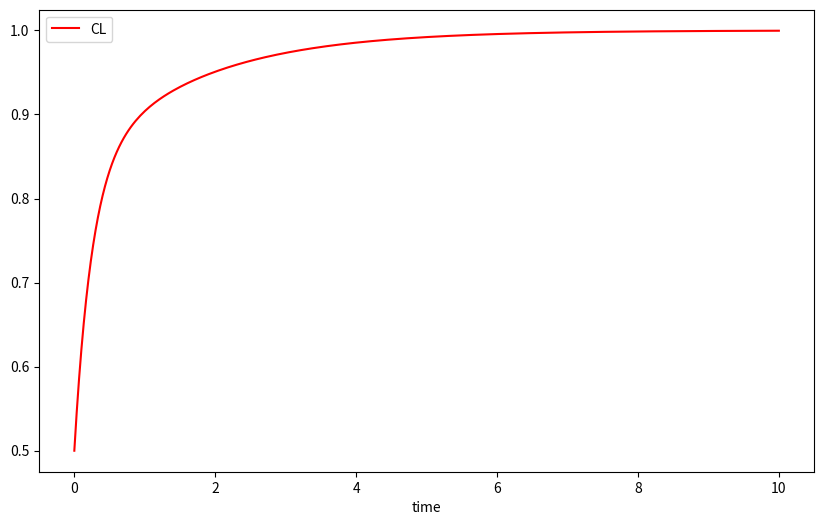

This chart was generated by the following Python code:
"""Analytical Functions

Analytical solutions for 2D aerofoil based on thin plates theory

Author: Salvatore Maraniello

Date: 23 May 2017

References:

1. Simpson, R.J.S., Palacios, R. & Murua, J., 2013. Induced-Drag Calculations in the Unsteady Vortex Lattice Method.
   AIAA Journal, 51(7), pp.1775–1779.

2. Gulcat, U., 2009. Propulsive Force of a Flexible Flapping Thin Airfoil. Journal of Aircraft, 46(2), pp.465–473.

"""

import numpy as np
import scipy.special as scsp

# imaginary variable
j = 1.0j


def theo_fun(k):
    r"""Returns the value of Theodorsen's function at a reduced frequency :math:`k`.

    .. math:: \mathcal{C}(jk) = \frac{H_1^{(2)}(k)}{H_1^{(2)}(k) + jH_0^{(2)}(k)}

    where :math:`H_0^{(2)}(k)` and :math:`H_1^{(2)}(k)` are Hankel functions of the second kind.

    Args:
        k (np.array): Reduced frequency/frequencies at which to evaluate the function.

    Returns:
        np.array: Value of Theodorsen's function evaluated at the desired reduced frequencies.

    """

    H1 = scsp.hankel2(1, k)
    H0 = scsp.hankel2(0, k)

    C = H1 / (H1 + j * H0)

    return C


def qs_derivs(x_ea_perc, x_fh_perc):
    """
    Provides quasi-steady aerodynamic lift and moment coefficients derivatives
    Ref. Palacios and Cesnik, Chap 3.

    Args:
        x_ea_perc: position of axis of rotation in percentage of chord (measured
          from LE)
        x_fc_perc: position of flap axis of rotation in percentage of chord
          (measured from LE)
    """

    # parameters
    nu_ea = 2.0 * x_ea_perc - 1.0
    nu_fh = 2.0 * x_fh_perc - 1.0
    th = np.arccos(-nu_fh)

    # pitch/pitch rate related quantities
    CLa = 2. * np.pi  # ok
    CLda = np.pi * (1. - 2. * nu_ea)
    CMda = -0.25 * np.pi

    # flap related quantities
    CLb = 2. * (np.pi - th + np.sin(th))
    CLdb = (0.5 - nu_fh) * 2. * (np.pi - th) + (2. - nu_fh) * np.sin(th)
    CMb = -0.5 * (1 + nu_fh) * np.sin(th)
    CMdb = -.25 * (np.pi - th + 2. / 3. * np.sin(th) * (0.5 - nu_fh) * (2. + nu_fh))

    return CLa, CLda, CLb, CLdb, CMda, CMb, CMdb


def nc_derivs(x_ea_perc, x_fh_perc):
    """
    Provides non-circulatory aerodynamic lift and moment coefficients derivatives
    Ref. Palacios and Cesnik, Chap 3.

    Args:
        x_ea_perc: position of axis of rotation in percentage of chord (measured
          from LE)
        x_fc_perc: position of flap axis of rotation in percentage of chord
          (measured from LE)
    """

    # parameters
    nu_ea = 2.0 * x_ea_perc - 1.0
    nu_fh = 2.0 * x_fh_perc - 1.0
    th = np.arccos(-nu_fh)

    # pitch/pitch rate related quantities
    CLda = np.pi  # ok
    CLdda = -np.pi * nu_ea
    CMda = -.25 * np.pi
    CMdda = -0.25 * np.pi * (0.25 - nu_ea)

    # flap related quantities
    CLdb = np.pi - th - nu_fh * np.sin(th)
    CLddb = -nu_fh * (np.pi - th) + 1. / 3. * (2. + nu_fh ** 2) * np.sin(th)
    CMdb = -0.25 * (np.pi - th + (2. / 3. - nu_fh - 2. / 3. * nu_fh ** 2) * np.sin(th))
    CMddb = -0.25 * ((0.25 - nu_fh) * (np.pi - th) + \
                     (2. / 3. - 5. / 12. * nu_fh + nu_fh ** 2 / 3. + nu_fh ** 3 / 6.) * np.sin(th))

    return CLda, CLdda, CLdb, CLddb, CMda, CMdda, CMdb, CMddb


def theo_CL_freq_resp(k, x_ea_perc, x_fh_perc):
    """
    Frequency response of lift coefficient according Theodorsen's theory.

    The output is a 3 elements array containing the CL frequency response w.r.t.
    to pitch, plunge and flap motion, respectively. Sign conventions are as
    follows:
    
        * plunge: positive when moving upward

        * x_ea_perc: position of axis of rotation in percentage of chord (measured
          from LE)
    
        * x_fc_perc: position of flap axis of rotation in percentage of chord
          (measured from LE)

    Warning:
        this function uses different input/output w.r.t. theo_lift
    """

    df, ddf = j * k, -k ** 2

    # get quasi-steady derivatives
    CLa_qs, CLda_qs, CLb_qs, CLdb_qs, void, void, void = qs_derivs(x_ea_perc, x_fh_perc)

    # quasi-steady lift
    CLqs = np.array([
        CLa_qs + CLda_qs * df,
        CLa_qs * df,
        CLb_qs + CLdb_qs * df,
    ])

    # get non-circulatory derivatives
    CLda_nc, CLdda_nc, CLdb_nc, CLddb_nc, void, void, void, void \
        = nc_derivs(x_ea_perc, x_fh_perc)

    # unsteady lift
    df, ddf = j * k, -k ** 2
    CLun = np.array([
        CLda_nc * df + CLdda_nc * ddf,
        CLda_nc * ddf,
        CLdb_nc * df + CLddb_nc * ddf
    ])

    ### Total response
    Y = theo_fun(k) * CLqs + CLun

    # sign convention update
    Y[1] = -Y[1]  # plunge dof positive upward

    return Y


def theo_CM_freq_resp(k, x_ea_perc, x_fh_perc):
    """
    Frequency response of moment coefficient according Theodorsen's theory.

    The output is a 3 elements array containing the CL frequency response w.r.t.
    to pitch, plunge and flap motion, respectively.
    """

    df, ddf = j * k, -k ** 2

    # get quasi-steady derivatives
    void, void, void, void, CMda_qs, CMb_qs, CMdb_qs = qs_derivs(x_ea_perc, x_fh_perc)

    # quasi-steady lift
    CMqs = np.array([
        CMda_qs * df,
        0.0 * k,
        CMb_qs + CMdb_qs * df,
    ])

    # get non-circulatory coefficients
    void, void, void, void, CMda_nc, CMdda_nc, CMdb_nc, CMddb_nc = \
        nc_derivs(x_ea_perc, x_fh_perc)

    # unsteady lift
    CMun = np.array([
        CMda_nc * df + CMdda_nc * ddf,
        CMda_nc * ddf,
        CMdb_nc * df + CMddb_nc * ddf
    ])

    ### Total response
    Y = CMqs + CMun

    # sign convention update
    Y[1] = -Y[1]

    return Y


def theo_lift(w, A, H, c, rhoinf, uinf, x12):
    r"""
    Theodorsen's solution for lift of aerofoil undergoing sinusoidal motion.

    Time histories are built assuming:

        * ``a(t)=+/- A cos(w t) ??? not verified``

        * :math:`h(t)=-H\cos(w t)`

    Args:
        w: frequency (rad/sec) of oscillation
        A: amplitude of angle of attack change
        H: amplitude of plunge motion
        c: aerofoil chord
        rhoinf: flow density
        uinf: flow speed
        x12: distance of elastic axis from mid-point of aerofoil (positive if
            the elastic axis is ahead)

    """

    # reduced frequency
    k = 0.5 * w * c / uinf

    # compute theodorsen's function
    Ctheo = theo_fun(k)

    # Lift: circulatory
    Lcirc = np.pi * rhoinf * uinf * c * Ctheo * ((uinf + w * j * (0.25 * c + x12)) * A + w * H * j)
    Lmass = 0.25 * np.pi * rhoinf * c ** 2 * ((j * w * uinf - x12 * w ** 2) * A - H * w ** 2)
    Ltot = Lcirc + Lmass

    return Ltot, Lcirc, Lmass


def garrick_drag_plunge(w, H, c, rhoinf, uinf, time):
    r"""
    Returns Garrick solution for drag coefficient at a specific time.
    Ref.[1], eq.(8) (see also eq.(1) and (2)) or Ref[2], eq.(2)

    The aerofoil vertical motion is assumed to be:

    .. math:: h(t)=-H\cos(wt)


    The :math:`C_d` is such that:

        * :math:`C_d>0`: drag

        * :math:`C_d<0`: suction
    """

    b = 0.5 * c
    k = b * w / uinf
    Hast = H / b
    s = uinf * time / b

    # compute theodorsen's function
    Ctheo = theo_fun(k)

    Cd = -2. * np.pi * k ** 2 * Hast ** 2 * (
            Ctheo.imag * np.cos(k * s) + Ctheo.real * np.sin(k * s)) ** 2

    return Cd


def garrick_drag_pitch(w, A, c, rhoinf, uinf, x12, time):
    r"""
    Returns Garrick solution for drag coefficient at a specific time.
    Ref.[1], eq.(9), (10) and (11)

    The aerofoil pitching motion is assumed to be:

        .. math:: a(t)=A\sin(\omegat)=A\sin(ks)

    The :math:`C_d` is such that:

        * :math:`C_d>0`: drag

        * :math:`C_d<0`: suction
    """

    x12 = x12 / c
    b = 0.5 * c
    k = b * w / uinf
    s = uinf * time / b

    # compute theodorsen's function
    Ctheo = theo_fun(k)
    F, G = Ctheo.real, Ctheo.imag
    sks, cks = np.sin(k * s), np.cos(k * s)

    # angle of attack
    a = A * sks

    # lift term
    Cl = np.pi * A * (k * cks
                      + x12 * k ** 2 * sks
                      + 2. * F * (sks + (0.5 - x12) * k * cks)
                      + 2. * G * (cks - (0.5 - x12) * k * sks))

    # suction force
    Y1 = 2. * (F - k * G * (0.5 - x12))
    Y2 = 2. * (G - k * F * (0.5 - x12)) - k
    Cs = 0.5 * np.pi * A ** 2 * (Y1 * sks + Y2 * cks) ** 2

    Cd = a * Cl - Cs

    return Cd


def sears_fun(kg):
    """
    Produces Sears function
    """

    S12 = 2. / np.pi / kg / (scsp.hankel1(0, kg) + 1.j * scsp.hankel1(1, kg))
    S = np.exp(-1.j * kg) * S12.conj()

    return S


def sears_lift_sin_gust(w0, L, Uinf, chord, tv):
    """
    Returns the lift coefficient for a sinusoidal gust (see set_gust.sin) as
    the imaginary part of the CL complex function defined below. The input gust
    must be the imaginary part of

    .. math::    wgust = w0*\exp(1.0j*C*(Ux*S.time[tt] - xcoord) )

    with:

    .. math:: C=2\pi/L

    and ``xcoord=0`` at the aerofoil half-chord.
    """

    # reduced frequency
    kg = np.pi * chord / L
    # Theo's funciton
    Ctheo = theo_fun(kg)
    # Sear's function
    J0, J1 = scsp.j0(kg), scsp.j1(kg)
    S = (J0 - 1.0j * J1) * Ctheo + 1.0j * J1

    phase = np.angle(S)
    CL = 2. * np.pi * w0 / Uinf * np.abs(S) * np.sin(2. * np.pi * Uinf / L * tv + phase)

    return CL


def sears_CL_freq_resp(k):
    """
    Frequency response of lift coefficient according Sear's solution.
    Ref. Palacios and Cesnik, Chap.3
    """

    # hanckel functions
    H1 = scsp.hankel1(1, k)
    H0 = scsp.hankel1(0, k)

    # Sear's function
    S12star = 2. / (np.pi * k * (H0 + 1.j * H1))
    S0 = np.exp(-1.0j * k) * S12star.conj(S12star)

    # CL frequency response
    CL = 2. * np.pi * S0

    return CL


def wagner_imp_start(aeff, Uinf, chord, tv):
    """
    Lift coefficient resulting from impulsive start solution.
    """

    sv = 2.0 * Uinf / chord * tv
    fiv = 1.0 - 0.165 * np.exp(-0.0455 * sv) - 0.335 * np.exp(-0.3 * sv)
    CLv = 2. * np.pi * aeff * fiv

    return CLv


def flat_plate_analytical(kv, x_ea_perc, x_fh_perc, input_seq, output_seq,
                          output_scal=None, plunge_deriv=True):
    r"""
    Computes the analytical frequency response of a plat plate for the input
    output sequences in ``input_seq`` and ``output_seq`` over the frequency points ``kv``,
    if available.

    The output complex values array ``Yan`` has shape ``(Nout, Nin, Nk)``; if an analytical
    solution is not available, the response is assumed to be zero.

    If ``plunge_deriv`` is ``True``, the plunge response is expressed in terms of first
    derivative dh.

    Args:
        kv (np.array): Frequency range of length ``Nk``.
        x_ea_perc (float): Elastic axis location along the chord as chord length percentage.
        x_fh_perc (float): Flap hinge location along the chord as chord length percentage.
        input_seq (list(str)): List of ``Nin`` number of inputs.
            Supported inputs include:
                * ``gust_sears``: Response to a continuous sinusoidal gust.
                * ``pitch``: Response to an oscillatory pitching motion.
                * ``plunge``: Response to an oscillatory plunging motion.
        output_seq (list(str)): List of ``Nout`` number of outputs.
            Supported outputs include:
                * ``Fy``: Vertical force.
                * ``Mz``: Pitching moment.
        output_scal (np.array): Array of factors by which to divide the desired outputs. Dimensions of ``Nout``.
        plunge_deriv (bool): If ``True`` expresses the plunge response in terms of the first derivative, i.e. the
        rate of change of plunge :math:`d\dot{h}`.

    Returns:
        np.array: A ``(Nout, Nin, Nk)`` array containing the scaled frequency response for the inputs and outputs
        specified.

    See Also:
        The lift coefficient due to pitch and plunging motions is calculated
        using :func:`sharpy.utils.analytical.theo_CL_freq_resp`. In turn, the pitching moment is found using
        :func:`sharpy.utils.analytical.theo_CM_freq_resp`.

        The response to the continuous sinusoidal gust is calculated using
        :func:`sharpy.utils.analytical.sears_CL_freq_resp`.

    """

    Nout = len(output_seq)
    Nin = len(input_seq)
    Nk = len(kv)
    Yfreq_an = np.zeros((Nout, Nin, Nk), dtype=np.complex)

    # Get Theodorsen solutions
    CLtheo = theo_CL_freq_resp(kv, x_ea_perc, x_fh_perc)
    CMtheo = theo_CM_freq_resp(kv, x_ea_perc, x_fh_perc)

    # scaling
    if output_scal is None: output_scal = np.ones((Nout,))

    for oo in range(Nout):
        for ii in range(Nin):

            ### Sears
            if input_seq[ii] == 'gust_sears':
                # Fx,Mz null
                if output_seq[oo] == 'Fy':
                    Yfreq_an[oo, ii, :] = sears_CL_freq_resp(kv)

            ### Theodorsen
            if input_seq[ii] == 'pitch':
                if output_seq[oo] == 'Fy':
                    Yfreq_an[oo, ii, :] = CLtheo[0]
                if output_seq[oo] == 'Mz':
                    Yfreq_an[oo, ii, :] = CMtheo[0]

            if input_seq[ii] == 'plunge':
                Fact = 1.0
                if plunge_deriv: Fact = -1.j / kv
                if output_seq[oo] == 'Fy':
                    Yfreq_an[oo, ii, :] = Fact * CLtheo[1]
                if output_seq[oo] == 'Mz':
                    Yfreq_an[oo, ii, :] = Fact * CMtheo[1]

        # scale output
        Yfreq_an[oo, :, :] = Yfreq_an[oo, :, :] / output_scal[oo]

    return Yfreq_an


if __name__ == '__main__':
    import matplotlib.pyplot as plt

    kv = np.linspace(0.001, 50, 1001)

    ### test Sear's function
    sv = sears_fun(kv)
    plt.plot(kv, sv.real, '-')
    plt.plot(kv, sv.imag, '--')
    plt.show()

    CL = theo_CL_freq_resp(kv, 0.25, 0.8)

    kv = np.linspace(0.001, 2.0, 101)
    # data for dimensional analysis
    b = 1.3
    U = 15.0
    H = 0.3
    A = 5.0 * np.pi / 180.
    rho = 1.225
    tref = b / U

    ### plunge frequency response
    Ltheo = -theo_lift(kv / tref, 0, H, 2. * b, rho, U, 0.0)[0]
    Fref = b * rho * U ** 2
    CLfreq = Ltheo / Fref / (H / b)

    Yfreq = theo_CL_freq_resp(kv, x_ea_perc=1.0, x_fh_perc=0.9)
    CLfreq02 = Yfreq[1]
    Er = np.max(np.abs(CLfreq - CLfreq02))
    print('Max error for CL plunge freq response: %.2e' % Er)

    # moments
    Yfreq = theo_CM_freq_resp(kv, x_ea_perc=1.0, x_fh_perc=0.9)
    CMfreq = Yfreq[1]  # plunge motion
    CMfreq_vel = 1.j / kv * CMfreq
    CMmag_vel, CMph_vel = np.abs(CMfreq_vel), np.angle(CMfreq_vel, deg=True)

    fig = plt.figure('Momentum coefficient frequency response')
    ax = fig.add_subplot(121)
    ax.plot(kv, CMmag_vel, 'k', label='magnitude')
    ax.legend()
    ax = fig.add_subplot(122)
    ax.plot(kv, CMph_vel, 'r', label='phase')
    ax.legend()
    plt.show()

    ### pitching frequency response
    Yfreq = theo_CL_freq_resp(kv, x_ea_perc=.5, x_fh_perc=0.9)
    CLfreq02 = Yfreq[0]

    ### geometry
    c = 3.  # m
    b = 0.5 * c

    ### motion
    ktarget = 1.
    H = 0.02 * b  # m Ref.[1]
    A = 1. * np.pi / 180.  # rad - Ref.[1]
    x12 = -0.5 * c
    f0 = 5.  # Hz
    w0 = 2. * np.pi * f0  # rad/s

    uinf = b * w0 / ktarget
    rhoinf = 1.225  # kg/m3
    qinf = 0.5 * c * rhoinf * uinf ** 2
    # C=theo_fun(k=ktarget)
    # L=theo_lift(w0,A,H,c,rhoinf,uinf,x12)

    ##### Plunge Induced drag
    Ncicles = 5
    tv = np.linspace(0., 2. * np.pi * Ncicles / w0, 200 * Ncicles + 1)
    Cdv = garrick_drag_plunge(w0, H, c, rhoinf, uinf, tv)
    hv = -H * np.cos(w0 * tv)
    dhv = w0 * H * np.sin(w0 * tv)
    aeffv = np.arctan(-dhv / uinf)
    # fig = plt.figure('Induced drag - plunge motion',(10,6))
    # ax=fig.add_subplot(111)
    # ax.plot(tv,hv/c,'r',label=r'h/c')
    # ax.plot(tv,Cdv,'k',label=r'Induced Drag')
    # ax.legend()
    # plt.show()
    fig = plt.figure('Plunge motion - Phase vs kinematics', (10, 6))
    ax = fig.add_subplot(111)
    # ax.plot(aeffv,hv/c,'r',label=r'h/c')
    ax.plot(180. / np.pi * aeffv, Cdv, 'k', label=r'Induced Drag')
    ax.set_xlabel('deg')
    ax.legend()
    plt.close()

    ##### Pitching Induced drag
    Ncicles = 5
    tv = np.linspace(0., 2. * np.pi * Ncicles / w0, 200 * Ncicles + 1)
    Cdv = garrick_drag_pitch(w0, A, c, rhoinf, uinf, x12, tv)
    aeffv = A * np.sin(w0 * tv)
    fig = plt.figure('Pitch motion - Phase vs kinematics', (10, 6))
    ax = fig.add_subplot(111)
    # ax.plot(aeffv,hv/c,'r',label=r'h/c')
    ax.plot(180. / np.pi * aeffv, Cdv, 'k', label=r'Induced Drag')
    ax.set_xlabel('deg')
    ax.legend()

    ##### Sear's solution test
    L = .5 * c
    w0 = 0.3
    uinf = 6.0

    # gust profile at LE
    tv = np.linspace(0., 2., 300)
    C = 2. * np.pi / L
    wgustLE = w0 * np.sin(C * uinf * tv)
    CLv = sears_lift_sin_gust(w0, L, uinf, c, tv)

    fig = plt.figure('Gust response', (10, 6))
    ax = fig.add_subplot(111)
    ax.plot(tv, wgustLE, 'k', label=r'vertical gust velocity at LE [m/s]')
    ax.plot(tv, CLv, 'r', label=r'CL')
    ax.set_xlabel('time')
    ax.legend()
    # plt.show()
    plt.close('all')

    ##### Wagner impulsive start
    uinf = 20.0
    chord = 3.0
    aeff = 2.0 * np.pi / 180.
    tv = np.linspace(0., 10., 300)

    CLv = wagner_imp_start(aeff, uinf, chord, tv)
    CLv_inf = wagner_imp_start(aeff, uinf, chord, 1e3 * tv[-1])

    fig = plt.figure('Impulsive start', (10, 6))
    ax = fig.add_subplot(111)
    ax.plot(tv, CLv / CLv_inf, 'r', label=r'CL')
    ax.set_xlabel('time')
    ax.legend()
    plt.show()
